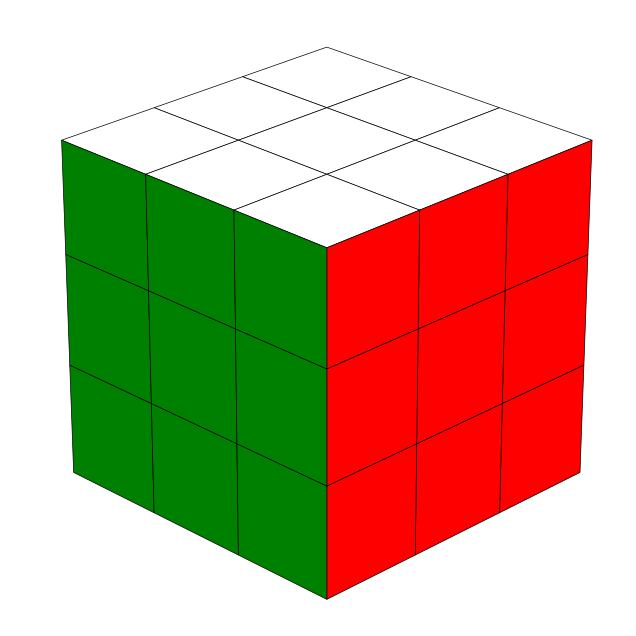

Write the Python code that produced this figure. (Note: this script raises an exception after producing the figure.)
import numpy as np
import matplotlib.pyplot as plt
from mpl_toolkits.mplot3d.art3d import Poly3DCollection

# Desenha um quadrado (autocolante do cubo) numa determinada face
def draw_sticker(ax, verts, color):
    square = Poly3DCollection([verts], facecolors=color, edgecolors='k', linewidths=0.5)
    ax.add_collection3d(square)

# Gera as coordenadas dos 9 quadrados (3x3) de uma face do cubo
def cube_face_coords(start, u_dir, v_dir, size=1.0):
    coords = []
    for i in range(3):
        for j in range(3):
            # Define os 4 vértices de cada quadrado a partir do ponto inicial
            p0 = start + u_dir * i * size + v_dir * j * size
            p1 = p0 + u_dir * size
            p2 = p1 + v_dir * size
            p3 = p0 + v_dir * size
            coords.append([p0, p1, p2, p3])
    return coords

# Função principal que desenha as faces selecionadas do cubo com as cores fornecidas
def plot_selected_faces(sticker_colors):
    fig = plt.figure(figsize=(8,8))
    ax = fig.add_subplot(111, projection='3d')
    s = 1.0  # tamanho de cada quadrado

    # Define as faces a desenhar: posição inicial, direção horizontal (u_dir), direção vertical (v_dir)
    faces = {
        'top':   (np.array([0, 0, 3]), np.array([1, 0, 0]), np.array([0, 1, 0])),
        # 'bottom': (np.array([0, 0, 0]), np.array([1, 0, 0]), np.array([0, 1, 0])),
        'right':  (np.array([3, 0, 0]), np.array([0, 0, 1]), np.array([0, 1, 0])),
        'front': (np.array([0, 0, 0]), np.array([1, 0, 0]), np.array([0, 0, 1])),
    }

    # Para cada face, desenha os 9 quadrados com as cores definidas
    for face, (start, u_dir, v_dir) in faces.items():
        coords = cube_face_coords(start, u_dir, v_dir, s)
        for i, verts in enumerate(coords):
            draw_sticker(ax, verts, sticker_colors[face][i])

    # Define o ângulo da câmara para uma visualização agradável
    ax.view_init(elev=25, azim=-45)

    ax.set_box_aspect([3,3,3])  # mantém proporções iguais em todos os eixos
    ax.set_xlim(0,3); ax.set_ylim(0,3); ax.set_zlim(0,3)
    ax.axis('off')  # remove os eixos para um aspecto mais limpo

    # Guarda a imagem final como ficheiro, sem margens
    plt.savefig("/home/<user>/Faculdade/Projeto/F2L.png", bbox_inches='tight', pad_inches=0, dpi=400)
    plt.close(fig)  # liberta memória fechando a figura

    plt.show()  # opcional: mostra a imagem numa janela interativa

# Dicionário com as cores de cada face (cada face tem 9 quadrados)
cores = {
    'top':   ['white']*9,
    # 'bottom':   ['white']*9,
    'right':  ['red']*9,
    'front': ['green']*9,
}

# Chama a função para desenhar o cubo com as cores definidas
plot_selected_faces(cores)
